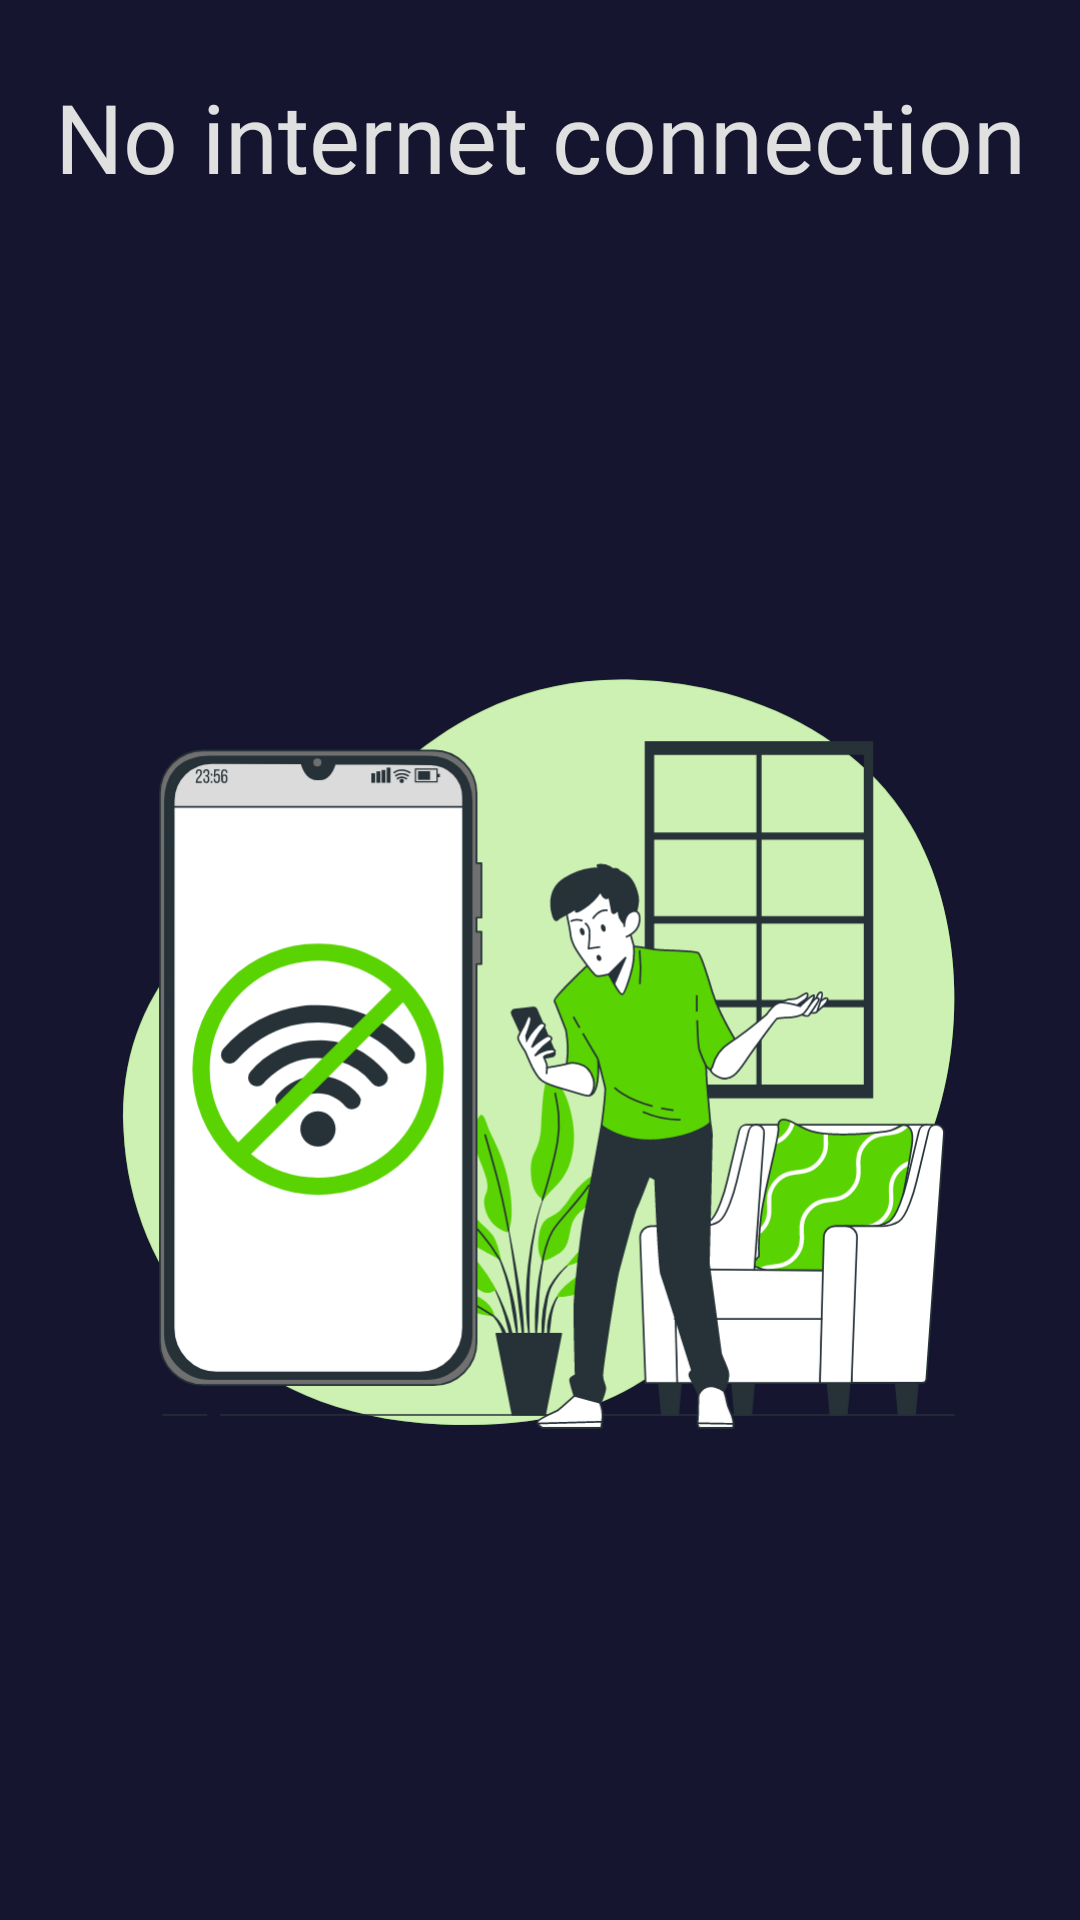

Write the Android layout XML for this screen, with the resource values it uses.
<!-- AndroidManifest.xml: application theme Theme.MoviesApp -->
<!-- res/layout/activity_no_internet_connection.xml -->
<?xml version="1.0" encoding="utf-8"?>
<androidx.constraintlayout.widget.ConstraintLayout xmlns:android="http://schemas.android.com/apk/res/android"
    xmlns:app="http://schemas.android.com/apk/res-auto"
    xmlns:tools="http://schemas.android.com/tools"
    android:layout_width="match_parent"
    android:layout_height="match_parent"
    tools:context=".views.no_internet_connection"
    android:background="@color/colorPrimary"
    >

    <ImageView
        android:id="@+id/imageView"
        android:layout_width="0dp"
        app:layout_constraintWidth_percent=".8"
        android:layout_height="0dp"
        android:src="@drawable/ic_no_connection_internet"
        app:layout_constraintBottom_toBottomOf="parent"
        app:layout_constraintEnd_toEndOf="parent"
        android:scaleType="centerInside"
        app:layout_constraintStart_toStartOf="parent"
        app:layout_constraintTop_toBottomOf="@+id/notInternetConnection" />

    <TextView
        android:layout_marginTop="@dimen/dim_24dp"
        android:id="@+id/notInternetConnection"
        android:layout_width="0dp"
        android:layout_height="wrap_content"
        android:gravity="center"
        android:textSize="@dimen/d32_dp"
        android:textColor="@color/white_"
        android:fontFamily="@font/sf_regular"
        android:text="@string/no_internet_connection"
        app:layout_constraintEnd_toEndOf="parent"
        app:layout_constraintStart_toStartOf="parent"
        app:layout_constraintTop_toTopOf="parent" />


</androidx.constraintlayout.widget.ConstraintLayout>
<!-- resources referenced by this layout -->
<resources>
  <color name="colorPrimary">#151530</color>
  <color name="white_">#E0E0E0</color>
  <dimen name="d32_dp">32dp</dimen>
  <dimen name="dim_24dp">24dp</dimen>
  <!-- drawable ic_no_connection_internet: vector/xml drawable (drawable, 30669 chars, omitted) -->
  <string name="no_internet_connection">No internet connection</string>
  <style name="Theme.MoviesApp" parent="Theme.MaterialComponents.NoActionBar">
          
          <item name="colorPrimary">@color/colorPrimary</item>
          <item name="colorPrimaryVariant">#050510</item>
          <item name="colorOnPrimary">@color/colorTextIcons</item>
          
          <item name="colorSecondary">@color/colorTextOther</item>
          <item name="colorSecondaryVariant">@color/colorTextOther</item>
          <item name="colorOnSecondary">@color/colorTextOther</item>
          
          <item name="android:statusBarColor" tools:targetApi="l">?attr/colorPrimaryVariant</item>
          
      </style>
  <color name="colorTextIcons">#FFFFFFFF</color>
  <color name="colorTextOther"> #5AD303</color>
</resources>
